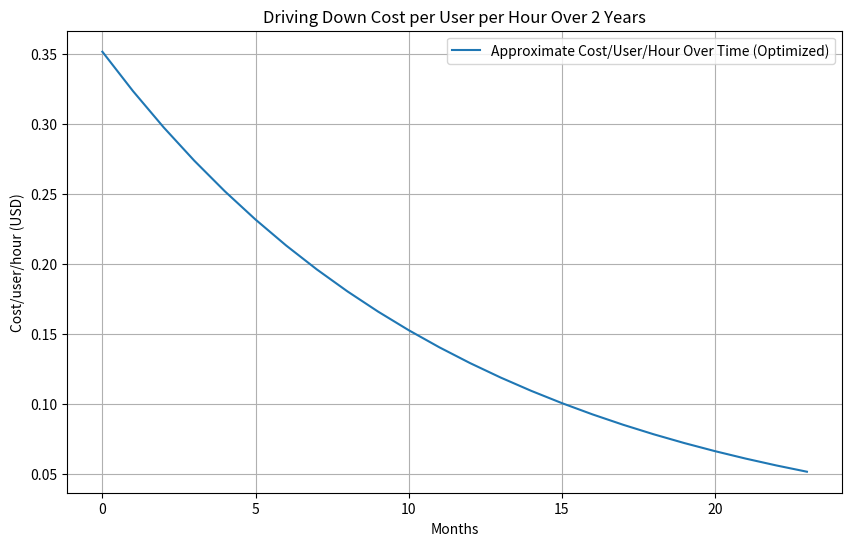

Python code for this plot:
# mapping out negative trajectory of cost per user hour
import numpy as np
import matplotlib.pyplot as plt

s3_cost_per_gb = 0.022  # USD per GB
downloads_per_hour_per_user_gb = 0.2  # GB per hour per user, example value assuming a lot of images as opposed to videos, etc.
hours_per_week_per_user = 4
openai_fast_cost_per_message = 0.0067  # USD
openai_smart_cost_per_message = 0.0667  # USD
messages_per_hour_per_user = 5  # assuming 1 message every 12 minutes, this is a generous assumption
ec2_cost_per_user_per_hour = 0.01  # USD per hour, example value
openai_smart_ratio = 0.05 # the ratio of smart messages to fast messages

users_refined = 100  # Example value of starting with 100 users
growth_rate_refined = (200000 / users_refined) ** (1 / 24)  # Example value getting 200k users in 2 years assuming exponential growth
# Assumptions for cost reductions
s3_cost_reduction = 0.20 + 0.20 + 0.05  # Media Compression and more device-cache, CDN when more people on app, Monitoring

# OpenAI cost reduction assumes we cut free model from 3rd party and build our own, in the next 2 months or so. 100x cheaper.
# Premium messages are 10x more expensive than fast messages, so we can reduce cost by 10% by using smaller context window, etc.
openai_cost_reduction = 0.1  # Optimize API Calls & Build In-House Models, the 0.1 is 
ec2_cost_reduction = 0.15 + 0.20 + 0.10  # CDN, Server Optimization, Reserved Instances

# Costs over time with optimizations
total_costs_optimized = []

# Calculate costs for 24 months with exponential growth
users_optimized = users_refined
for month in range(24):
    # S3 cost per user, with optimizations
    s3_cost_per_user = s3_cost_per_gb * downloads_per_hour_per_user_gb * (1 - s3_cost_reduction)
    
    # OpenAI cost per user per hour, with optimizations
    openai_cost_per_user_per_hour = (
        openai_fast_cost_per_message * (1 - openai_smart_ratio)
        + openai_smart_cost_per_message * openai_smart_ratio
    ) * messages_per_hour_per_user * (1 - openai_cost_reduction)
    
    # EC2 cost per user per hour, with optimizations
    ec2_cost_per_user_per_hour_with_reduction = ec2_cost_per_user_per_hour * (1 - ec2_cost_reduction)
    
    # Total cost per user per week
    total_cost_per_user_per_week = (
        hours_per_week_per_user
        * (openai_cost_per_user_per_hour + s3_cost_per_user + ec2_cost_per_user_per_hour_with_reduction)
    )
    
    # Total cost per week
    total_cost_per_week = total_cost_per_user_per_week * users_optimized
    
    total_costs_optimized.append(total_cost_per_week * 4)
    
    # Exponential user growth
    users_optimized *= growth_rate_refined

# Calculating the cost per user per hour over time
cost_per_user_per_hour = [total_cost / (users_refined * growth_rate_refined ** month * hours_per_week_per_user * 4) for month, total_cost in enumerate(total_costs_optimized)]

# Adjusting the starting value and the exponential decrease factor

# Adjusting the starting value b/c much of the big cost reductions happen in the first few months (e.g. model compression, media compression, etc.) 
# This may prove to be naive, as deployment of in-house models may take longer than 2 months, but we can adjust this later.
start_value = max(cost_per_user_per_hour) + 0.3
decrease_factor = 0.92  # 8% decrease per month

# Applying exponential decrease
cost_per_user_per_hour_adjusted = [start_value * decrease_factor**month for month in range(24)]

# Plotting the cost per user per hour over time
plt.figure(figsize=[10, 6])
plt.plot(cost_per_user_per_hour_adjusted, label='Approximate Cost/User/Hour Over Time (Optimized)')
plt.title('Driving Down Cost per User per Hour Over 2 Years')
plt.xlabel('Months')
plt.ylabel('Cost/user/hour (USD)')
plt.grid(True)
plt.legend()
plt.show()
